Photos from the image-classification dataset "finalCAIProject" in the GitHub repository jacobgale21/finalCAIProject. Its 12 classes are: backpack, book, calculator, chair, clock, desk, keychain, laptop, paper, pen, phone, water bottle.

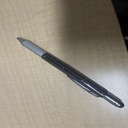
Label: pen

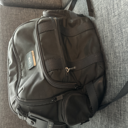
Label: backpack

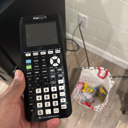
Label: calculator

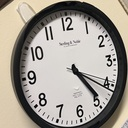
Label: clock

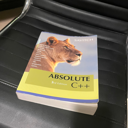
Label: book

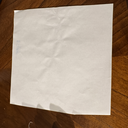
Label: paper
